Run: headless pygame with SDL's dummy video driver; simulated clock (each Clock.tick advances the game by its frame time, no real sleeping); random seed 0; keys injected as events and as key.get_pressed() state; mouse plan: one left click at the window centre at the start of phase 2, then a move to the lower-right quarter at the start of phase 3.
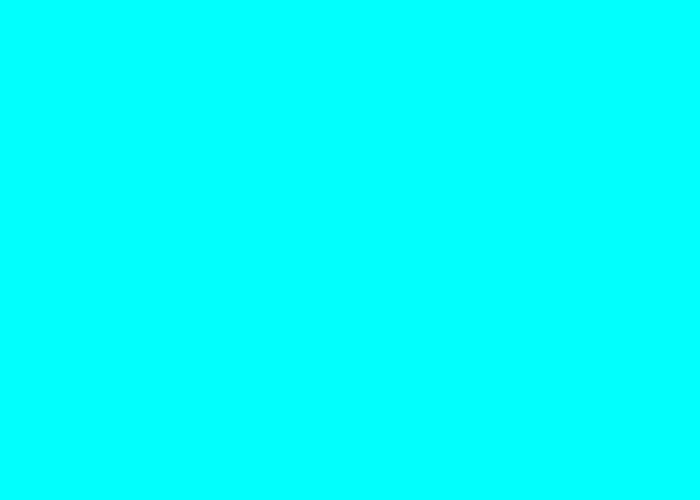
Frame 1 of 4 · flips 1–60 · no input
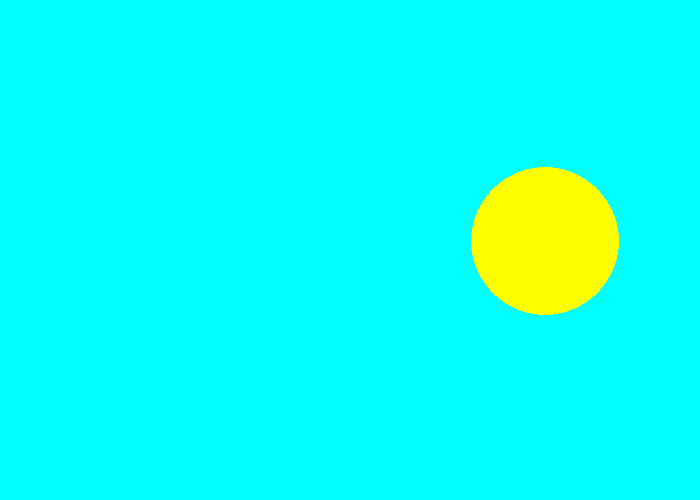
Frame 2 of 4 · flips 61–180 · clicked the window centre · tapped SPACE, RETURN · held RIGHT (→), D
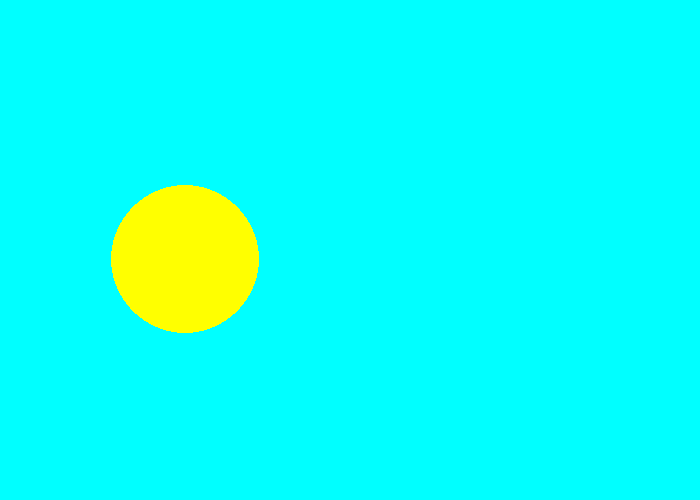
Frame 3 of 4 · flips 181–300 · moved the mouse to the lower-right quarter · held DOWN (↓), S
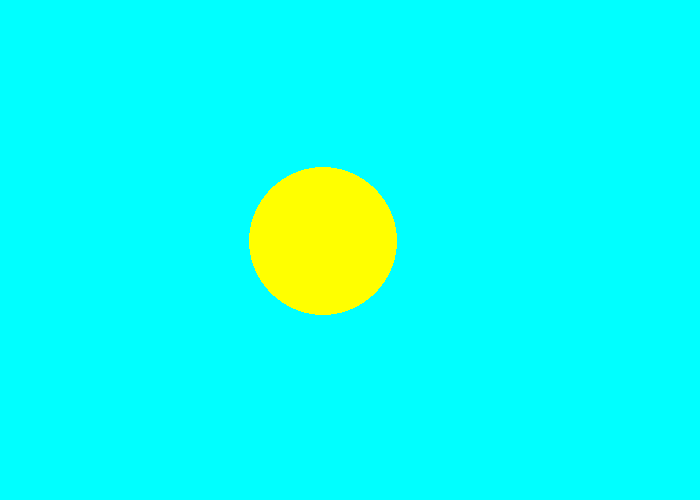
Frame 4 of 4 · flips 301–420 · held LEFT (←), A, UP (↑), W

The pygame program that drew these frames:

"""
 Pygame base template for opening a window

 Sample Python/Pygame Programs
 Simpson College Computer Science
 http://programarcadegames.com/
 http://simpson.edu/computer-science/

 Explanation video: http://youtu.be/vRB_983kUMc
"""

import pygame
import random

# Define some colors
BLACK = (0, 0, 0)
WHITE = (255, 255, 255)
GREEN = (0, 255, 0)
RED = (255, 0, 0)
BLUE = (0, 0, 255)
GREY = (127, 127, 127)
PURPLE = (210, 25, 240)
YELLOW = (255, 255, 0)
LIGHT_BLUE = (0, 255, 255)

color_list = [BLACK, WHITE, RED, BLUE, GREY, PURPLE, YELLOW, GREEN]



pygame.init()

# Set the width and height of the screen [width, height]
SCREEN_WIDTH = 700
SCREEN_HEIGHT = 500

screen = pygame.display.set_mode((SCREEN_WIDTH, SCREEN_HEIGHT))

pygame.display.set_caption("Bouncing Ball Game")

# Loop until the user clicks the close button.
done = False

# Used to manage how fast the screen updates
clock = pygame.time.Clock()


# WRITE YOUR CODE HERE
#x and y coordinates of the ball

been_clicked = False

# -------- Main Program Loop -----------
while not done:
	# --- Main event loop
	for event in pygame.event.get():
		if event.type == pygame.QUIT:
			done = True
		if event.type == pygame.MOUSEBUTTONDOWN:
			print("Here!")
			
			ball_size = random.randint(20,80)
			ball_color = color_list[random.randint(0, len(color_list)-1)]
			x_speed = random.randint(-10,10)
			y_speed = random.randint(-10,10)
			
			x = pygame.mouse.get_pos()[0]
			y = pygame.mouse.get_pos()[1]
			
			# if they click in a spot that woul put the ball out of bounds,
			# the x and y positions are adjusted to keep it inside the window
			if x >= (700-ball_size):
				x -= ball_size
			elif x <= (0+ball_size):
				x += ball_size
			if y >= (500-ball_size):
				y -= ball_size
			elif y <= (0+ball_size):
				y += ball_size
			been_clicked = True

    # --- Game logic should go here

    # --- Screen-clearing code goes here.
	screen.fill(LIGHT_BLUE)

    # --- Drawing code should go here
	if been_clicked:
		pygame.draw.circle(screen, ball_color, (x,y), ball_size)
	
		x+= x_speed
		y+= y_speed
		if x >= (700-ball_size) or x <= (0+ball_size):
			x_speed *= -1
		if y >= (500-ball_size) or y <= (0+ball_size):
			y_speed *= -1


    # --- Go ahead and update the screen with what we've drawn.
	pygame.display.flip()

    # --- Limit to 60 frames per second
	clock.tick(60)
	
# Close the window and quit.
pygame.quit()
exit() # Needed when using IDLE
